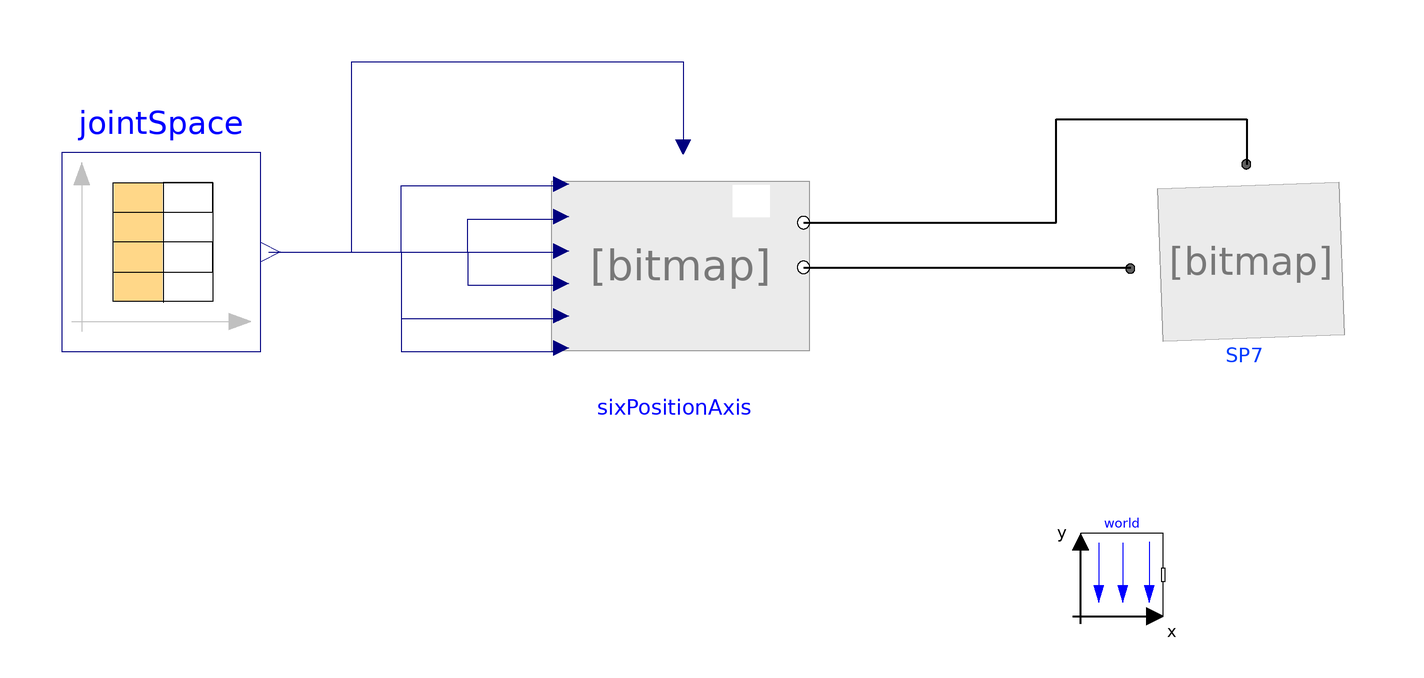

The component connection diagram of the Modelica model below, drawn from its own Placement and Line annotations.

model fullModel
    OM_SP7_fullyworking_Y_up.Body.six_rss_closedloop SP7 annotation(
      Placement(visible = true, transformation(origin = {116, 8.88178e-16}, extent = {{-28, -28}, {28, 28}}, rotation = 0)));
    OM_SP7_fullyworking_Y_up.Axis.sixPositionAxis sixPositionAxis annotation(
      Placement(visible = true, transformation(origin = {-20, 7.10543e-15}, extent = {{-30, -30}, {30, 30}}, rotation = 0)));
    inner Modelica.Mechanics.MultiBody.World world annotation(
      Placement(visible = true, transformation(origin = {86, -74}, extent = {{-10, -10}, {10, 10}}, rotation = 0)));
    Modelica.Blocks.Sources.CombiTimeTable jointSpace(columns = 2:8, fileName = Modelica.Utilities.Files.loadResource("modelica://OM_SP7/PlatformPath.txt"), tableName = "LegLengths", tableOnFile = true) annotation(
      Placement(visible = true, transformation(origin = {-146, 4}, extent = {{-24, -24}, {24, 24}}, rotation = 0)));
  equation
  when sample(0, 1) then
      print("Time =" + String(time) + "\n");
    end when;
    connect(sixPositionAxis.flange_b[:], SP7.flange_a[:]) annotation(
      Line(points = {{9.1, 0.3}, {88.1, 0.3}}, thickness = 0.5));
    connect(sixPositionAxis.flange_vertical, SP7.flange_vertical) annotation(
      Line(points = {{9.1, 11.1}, {70.1, 11.1}, {70.1, 36.1}, {116.1, 36.1}, {116.1, 25.1}}, thickness = 0.5));
    connect(jointSpace.y[1], sixPositionAxis.joint1SetPosition) annotation(
      Line(points = {{-120, 4}, {-88, 4}, {-88, 20}, {-50, 20}}, color = {0, 0, 127}));
    connect(jointSpace.y[2], sixPositionAxis.joint2SetPosition) annotation(
      Line(points = {{-120, 4}, {-72, 4}, {-72, 12}, {-50, 12}}, color = {0, 0, 127}));
    connect(jointSpace.y[3], sixPositionAxis.joint3SetPosition) annotation(
      Line(points = {{-120, 4}, {-50, 4}}, color = {0, 0, 127}));
    connect(jointSpace.y[4], sixPositionAxis.joint4SetPosition) annotation(
      Line(points = {{-120, 4}, {-72, 4}, {-72, -4}, {-50, -4}}, color = {0, 0, 127}));
    connect(jointSpace.y[5], sixPositionAxis.joint5SetPosition) annotation(
      Line(points = {{-120, 4}, {-88, 4}, {-88, -12}, {-50, -12}}, color = {0, 0, 127}));
    connect(jointSpace.y[6], sixPositionAxis.joint6SetPosition) annotation(
      Line(points = {{-120, 4}, {-88, 4}, {-88, -20}, {-50, -20}}, color = {0, 0, 127}));
    connect(jointSpace.y[7], sixPositionAxis.joint7SetPosition) annotation(
      Line(points = {{-120, 4}, {-100, 4}, {-100, 50}, {-20, 50}, {-20, 30}}, color = {0, 0, 127}));
    annotation(
      Diagram(coordinateSystem(extent = {{-200, -100}, {200, 100}})),
      Icon(coordinateSystem(extent = {{-200, -100}, {200, 100}})),
      __OpenModelica_commandLineOptions = "--matchingAlgorithm=PFPlusExt --indexReductionMethod=dynamicStateSelection -d=initialization,NLSanalyticJacobian -d=infoXmlOperations -d=infoXmlOperations -d=backenddaeinfo -d=stateselection -d=discreteinfo",
      __OpenModelica_simulationFlags(lv = "LOG_STATS", s = "cvode", ls = "totalpivot"),
      experiment(StartTime = 0, StopTime = 1, Tolerance = 1e-06, Interval = 0.0111));
  end fullModel;